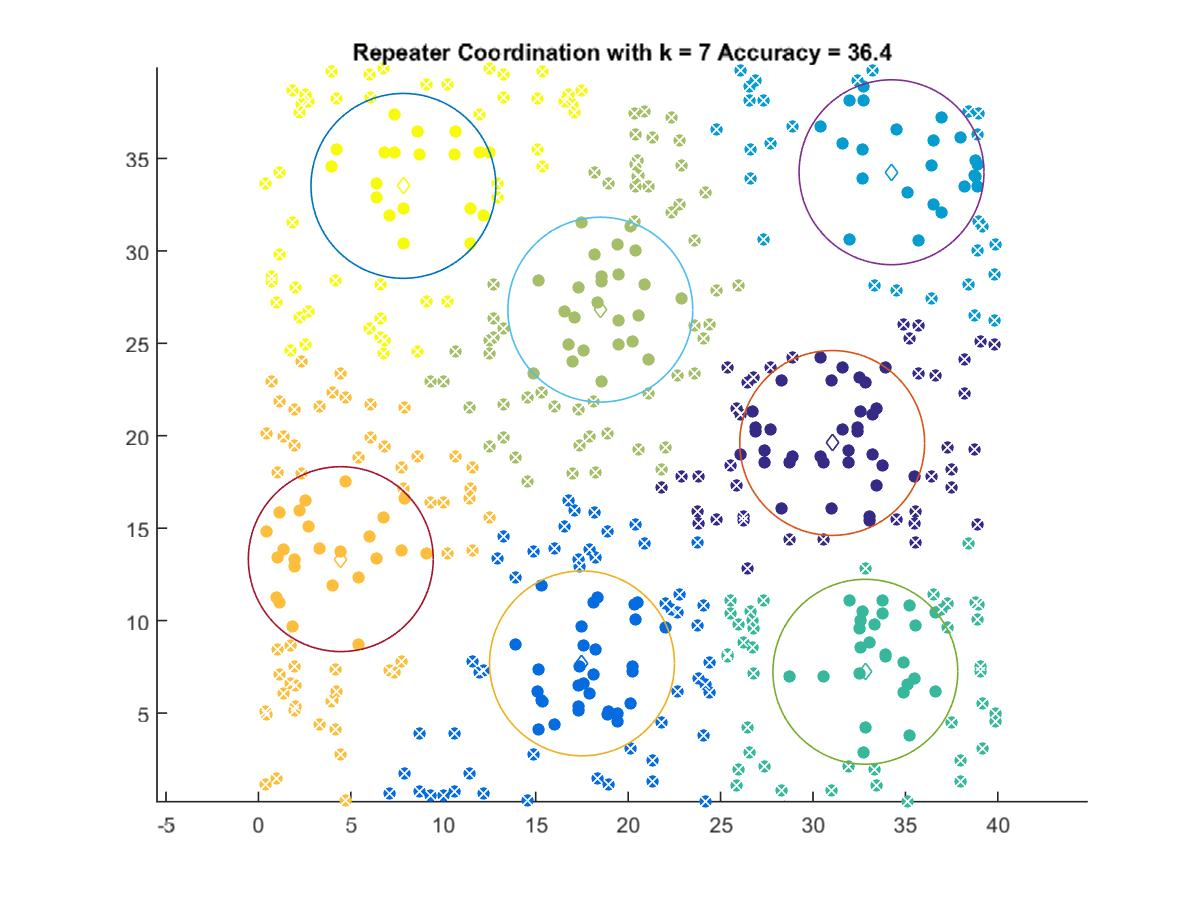

Values plotted in this chart, from the file beside it:
31.038, 19.609
17.5, 7.685
34.25, 34.25
32.83, 7.233
18.5, 26.82
4.455, 13.32
7.843, 33.52
